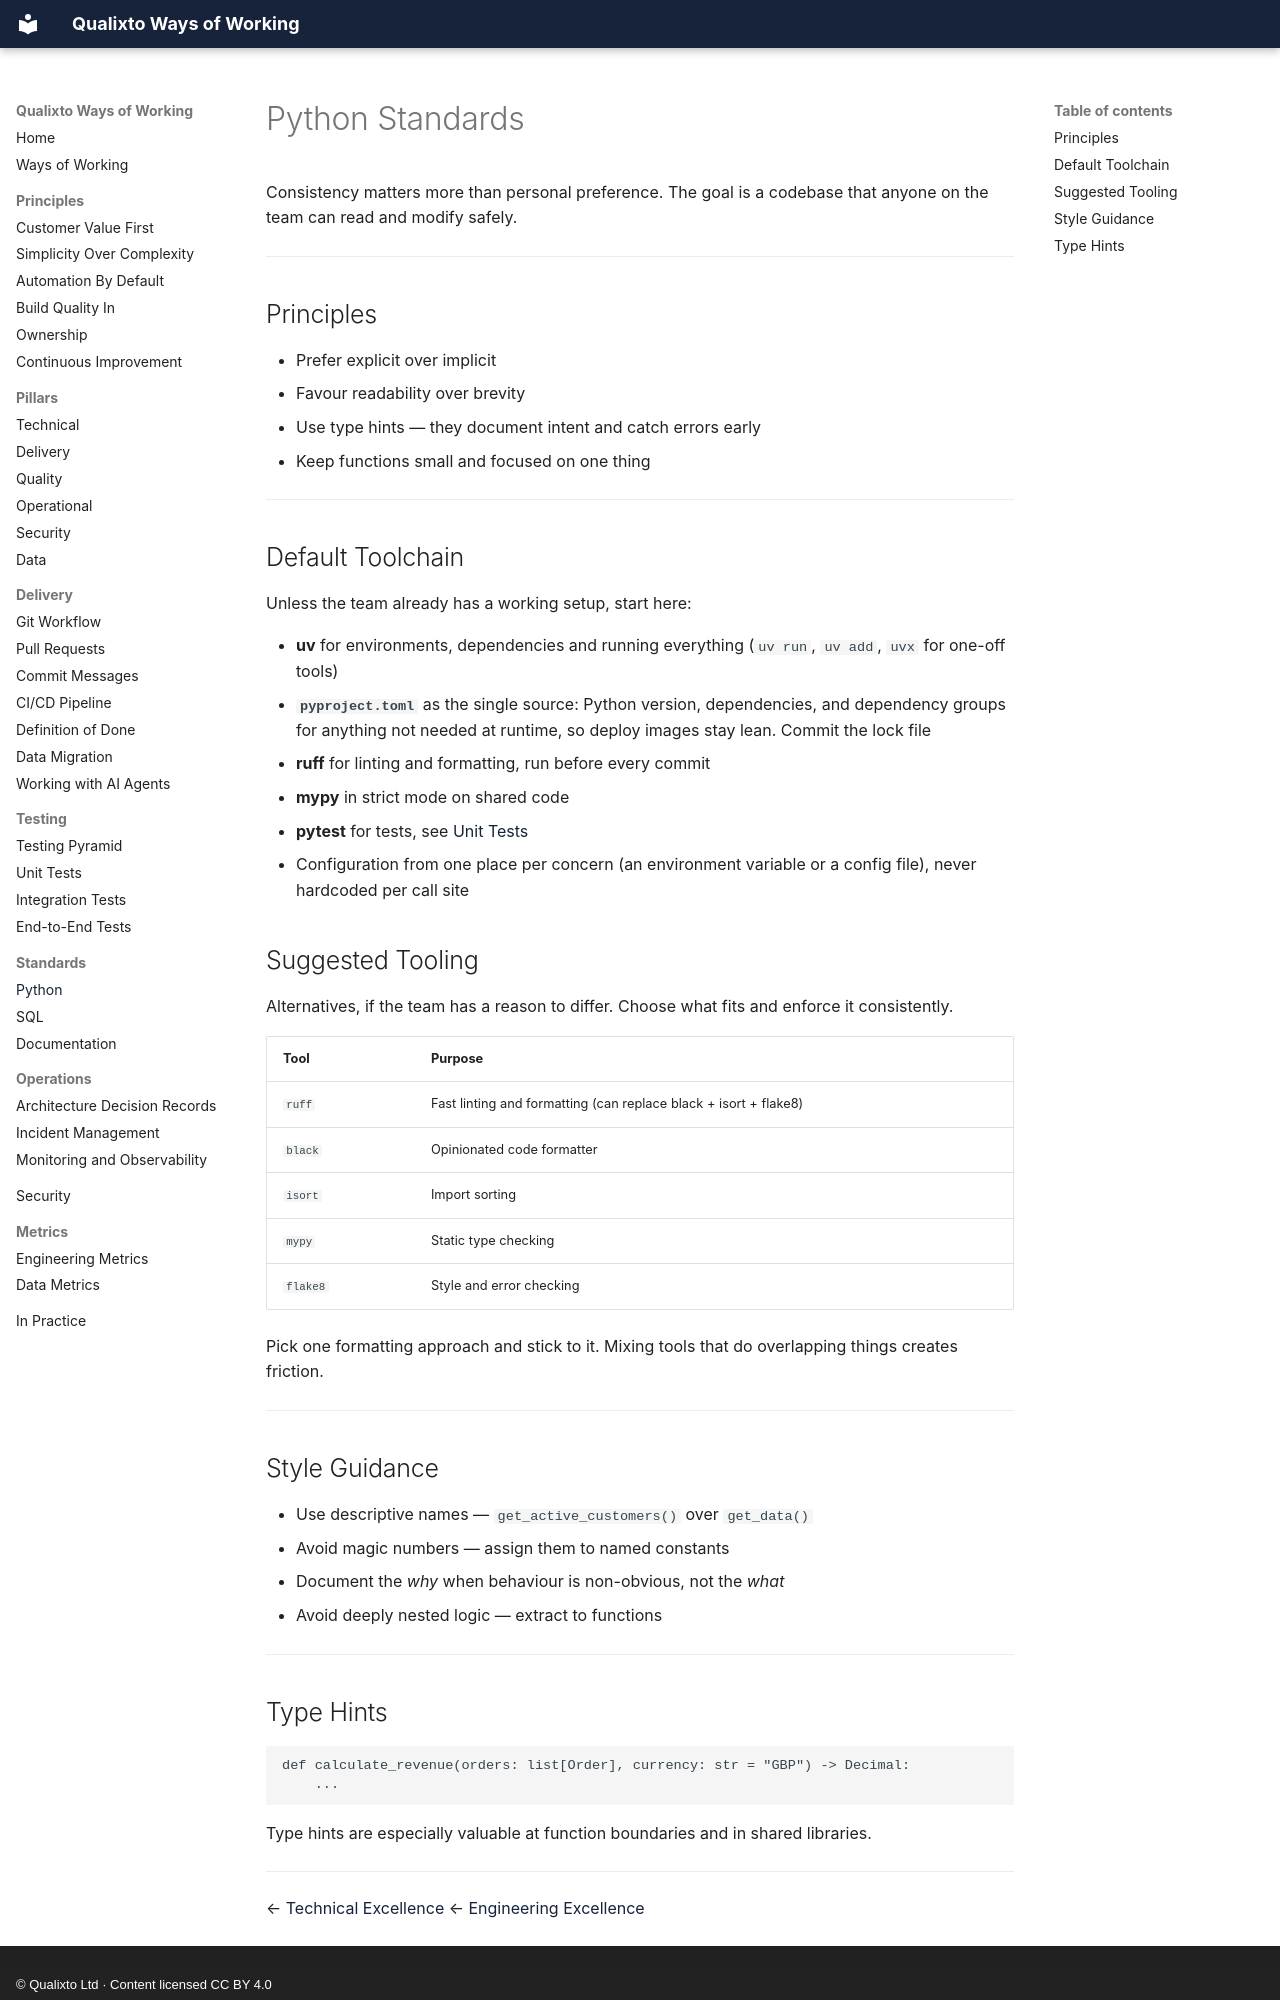

repository: Qualixto/ways-of-working · page: standards/python-standards/index.html · generator: mkdocs · copyright: © Qualixto Ltd · Content licensed CC BY 4.0

<!-- Generated by scripts/sync.py from the source notes. Edit them, not this file. -->

# Python Standards

Consistency matters more than personal preference. The goal is a codebase that anyone on the team can read and modify safely.

---

## Principles

- Prefer explicit over implicit
- Favour readability over brevity
- Use type hints — they document intent and catch errors early
- Keep functions small and focused on one thing

---

## Default Toolchain

Unless the team already has a working setup, start here:

- **uv** for environments, dependencies and running everything (`uv run`, `uv add`, `uvx` for one-off tools)
- **`pyproject.toml`** as the single source: Python version, dependencies, and dependency groups for anything not needed at runtime, so deploy images stay lean. Commit the lock file
- **ruff** for linting and formatting, run before every commit
- **mypy** in strict mode on shared code
- **pytest** for tests, see [Unit Tests](../testing/unit-tests.md)
- Configuration from one place per concern (an environment variable or a config file), never hardcoded per call site

## Suggested Tooling

Alternatives, if the team has a reason to differ. Choose what fits and enforce it consistently.

| Tool | Purpose |
|------|---------|
| `ruff` | Fast linting and formatting (can replace black + isort + flake8) |
| `black` | Opinionated code formatter |
| `isort` | Import sorting |
| `mypy` | Static type checking |
| `flake8` | Style and error checking |

Pick one formatting approach and stick to it. Mixing tools that do overlapping things creates friction.

---

## Style Guidance

- Use descriptive names — `get_active_customers()` over `get_data()`
- Avoid magic numbers — assign them to named constants
- Document the *why* when behaviour is non-obvious, not the *what*
- Avoid deeply nested logic — extract to functions

---
